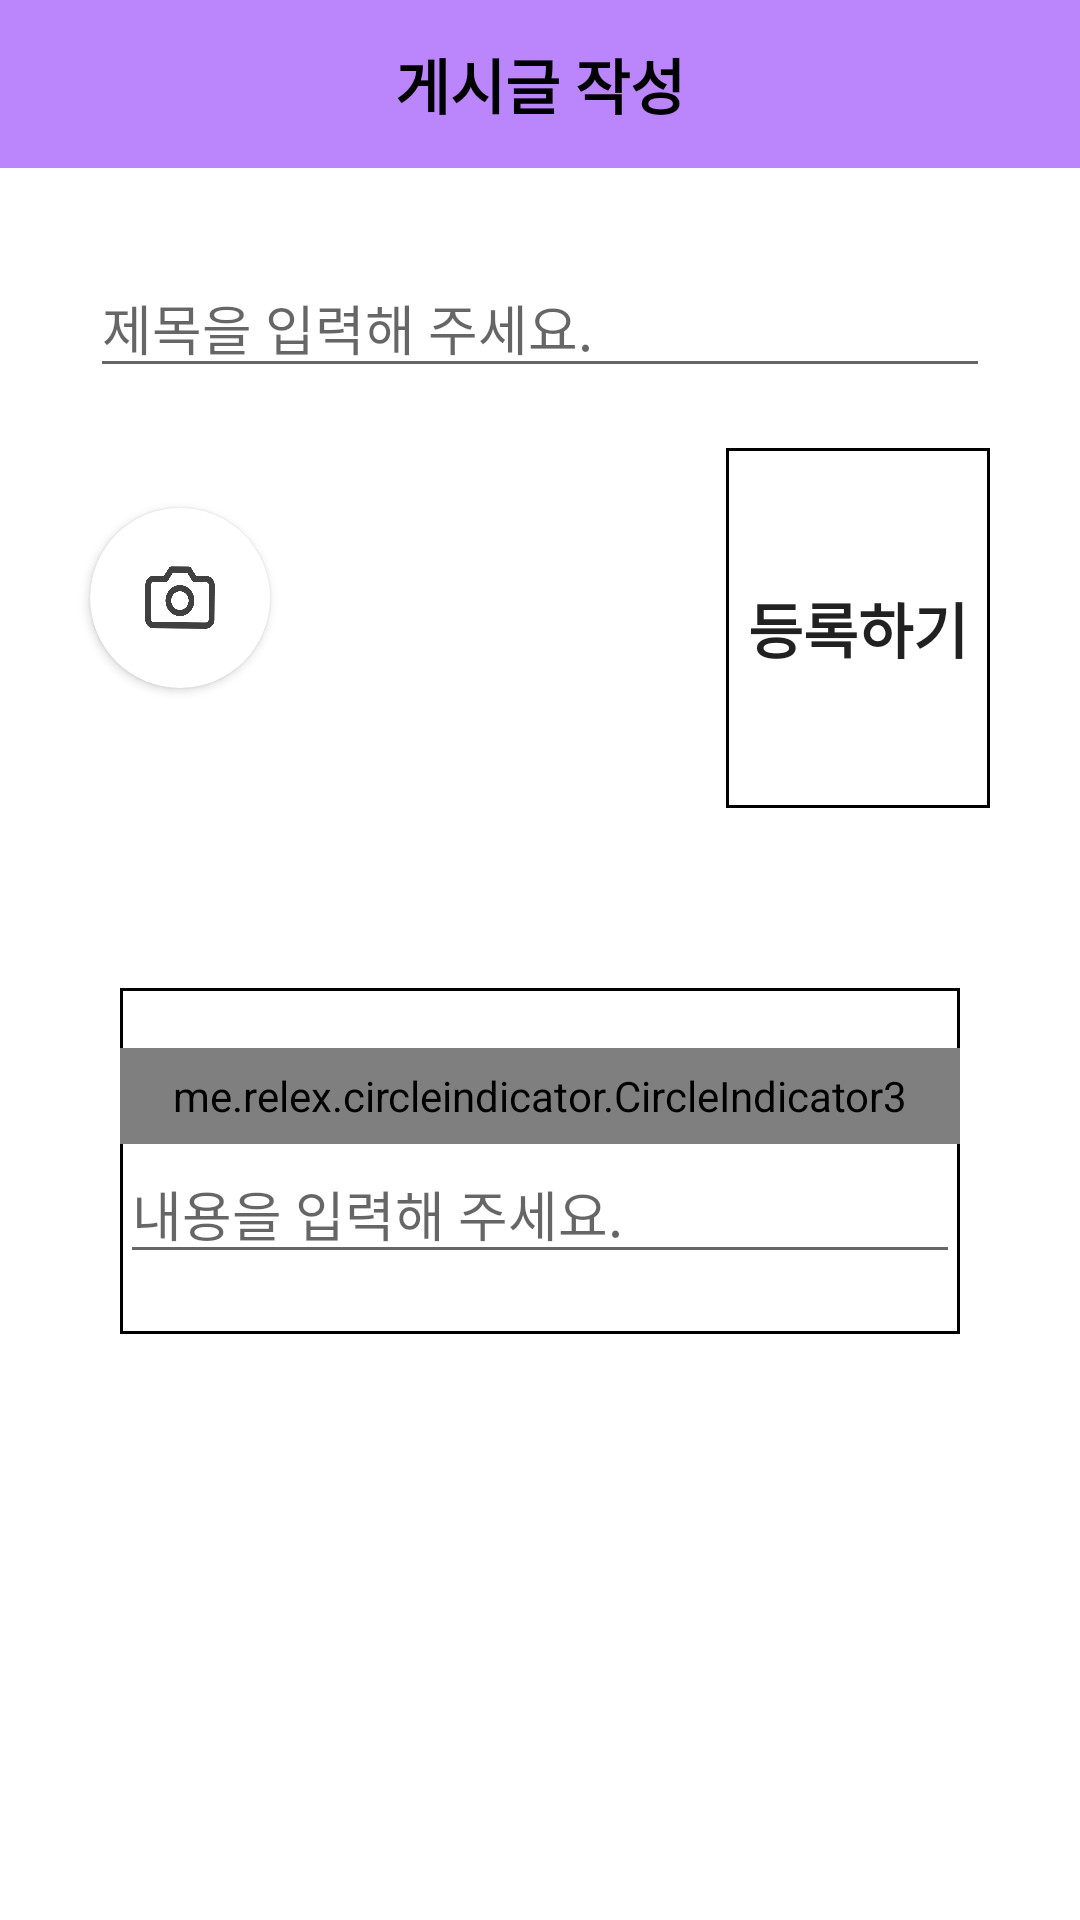

This screen was rendered from an Android layout file. Write that file and the resources it references.
<!-- AndroidManifest.xml: application theme Theme.FootprintApp -->
<!-- res/layout/fragment_community_plus.xml -->
<?xml version="1.0" encoding="utf-8"?>
<androidx.constraintlayout.widget.ConstraintLayout xmlns:android="http://schemas.android.com/apk/res/android"
    xmlns:app="http://schemas.android.com/apk/res-auto"
    xmlns:tools="http://schemas.android.com/tools"
    android:layout_width="match_parent"
    android:layout_height="match_parent"
    tools:context=".ui.community.CommunityPlusFragment">
    <com.google.android.material.appbar.AppBarLayout
        android:id="@+id/AppBarLayout"
        android:layout_width="match_parent"
        android:layout_height="?attr/actionBarSize"
        android:backgroundTint="@color/purple_200"
        android:theme="@style/ThemeOverlay.AppCompat.Dark.ActionBar"
        app:layout_constraintTop_toTopOf="parent">


        <androidx.constraintlayout.widget.ConstraintLayout
            android:layout_width="match_parent"
            android:layout_height="match_parent">

            <ImageView
                android:id="@+id/back"
                android:src="@drawable/ic_back"
                android:layout_width="30dp"
                android:layout_height="30dp"
                android:layout_marginStart="15dp"
                app:layout_constraintTop_toTopOf="parent"
                app:layout_constraintStart_toStartOf="parent"
                app:layout_constraintBottom_toBottomOf="parent"/>

            <TextView
                android:id="@+id/communityPost"
                android:layout_width="wrap_content"
                android:layout_height="wrap_content"
                android:text="게시글 작성"
                android:textSize="20sp"
                android:textStyle="bold"
                android:textColor="@color/black"
                app:layout_constraintBottom_toBottomOf="parent"
                app:layout_constraintEnd_toEndOf="parent"
                app:layout_constraintStart_toStartOf="parent"
                app:layout_constraintTop_toTopOf="parent" />

        </androidx.constraintlayout.widget.ConstraintLayout>

    </com.google.android.material.appbar.AppBarLayout>
    <androidx.constraintlayout.widget.ConstraintLayout
        android:id="@+id/cl_container"
        android:layout_width="match_parent"
        android:layout_height="0dp"
        app:layout_constraintTop_toBottomOf="@id/AppBarLayout"
        app:layout_constraintBottom_toBottomOf="parent">

        <androidx.constraintlayout.widget.ConstraintLayout
            android:id="@+id/cl_title"
            android:layout_width="match_parent"
            android:layout_height="wrap_content"
            app:layout_constraintTop_toTopOf="parent">
            <EditText
                android:id="@+id/et_title"
                android:layout_width="match_parent"
                android:layout_height="wrap_content"
                android:layout_margin="30dp"
                android:hint="제목을 입력해 주세요."
                app:layout_constraintTop_toTopOf="parent" />

        </androidx.constraintlayout.widget.ConstraintLayout>
        <androidx.constraintlayout.widget.ConstraintLayout
            android:id="@+id/cl_submission_controls"
            android:layout_width="match_parent"
            android:layout_height="wrap_content"
            android:paddingVertical="20dp"
            app:layout_constraintBottom_toTopOf="@id/sv_post"
            app:layout_constraintTop_toBottomOf="@id/cl_title">

            <androidx.constraintlayout.widget.ConstraintLayout
                android:id="@+id/cl_spinner"
                android:layout_width="wrap_content"
                android:layout_height="wrap_content"
                android:layout_marginStart="30dp"
                android:background="@drawable/background"
                app:layout_constraintStart_toStartOf="parent"
                app:layout_constraintTop_toTopOf="parent">








            </androidx.constraintlayout.widget.ConstraintLayout>

            <androidx.appcompat.widget.AppCompatButton
                android:id="@+id/bt_complete"
                android:layout_width="wrap_content"
                android:layout_height="120dp"
                android:layout_marginEnd="30dp"
                android:background="@drawable/background"
                android:gravity="center"
                android:text="등록하기"
                android:textSize="20sp"
                android:textStyle="bold"
                app:layout_constraintEnd_toEndOf="parent"
                app:layout_constraintTop_toTopOf="parent" />

            <androidx.cardview.widget.CardView
                android:id="@+id/cv_upload_image"
                android:layout_width="60dp"
                android:layout_height="60dp"
                android:layout_marginStart="30dp"
                android:layout_marginTop="20dp"
                app:cardCornerRadius="100dp"
                app:layout_constraintStart_toStartOf="parent"
                app:layout_constraintTop_toBottomOf="@id/cl_spinner">

                <ImageView
                    android:id="@+id/iv_upload_image"
                    android:layout_width="36dp"
                    android:layout_height="25dp"
                    android:layout_gravity="center"
                    android:src="@drawable/ic_opengallery" />

            </androidx.cardview.widget.CardView>
        </androidx.constraintlayout.widget.ConstraintLayout>

        <ScrollView
            android:id="@+id/sv_post"
            android:layout_width="match_parent"
            android:layout_height="0dp"
            app:layout_constraintBottom_toBottomOf="parent"
            app:layout_constraintTop_toBottomOf="@id/cl_submission_controls">

            <androidx.constraintlayout.widget.ConstraintLayout
                android:id="@+id/cl_post"
                android:layout_width="match_parent"
                android:layout_height="wrap_content"
                android:layout_margin="10dp"
                android:padding="30dp"
                app:layout_constraintTop_toBottomOf="@id/cl_submission_controls">

                <androidx.constraintlayout.widget.ConstraintLayout
                    android:id="@+id/cl_content"
                    android:layout_width="match_parent"
                    android:layout_height="wrap_content"
                    android:background="@drawable/background"
                    android:paddingTop="20dp"
                    android:paddingBottom="20dp"
                    app:layout_constraintBottom_toBottomOf="parent"
                    app:layout_constraintTop_toTopOf="parent">





                    <me.relex.circleindicator.CircleIndicator3
                        android:id="@+id/indicator_vp2_post_image"
                        android:layout_width="match_parent"
                        android:layout_height="32dp"
                        app:ci_drawable_unselected="@drawable/gray_radius"
                        app:ci_drawable="@drawable/blue_radius"
                        app:ci_animator="@animator/scale_with_alpha"
                        app:layout_constraintTop_toTopOf="parent"
                        app:layout_constraintBottom_toTopOf="@id/vp2_post_image"
                        app:layout_constraintStart_toStartOf="parent"
                        app:layout_constraintEnd_toEndOf="parent"/>
                    <androidx.viewpager2.widget.ViewPager2
                        android:id="@+id/vp2_post_image"
                        android:layout_width="match_parent"
                        android:layout_height="match_parent"
                        app:layout_constraintBottom_toTopOf="@id/et_content"
                        app:layout_constraintEnd_toEndOf="parent"
                        app:layout_constraintStart_toStartOf="parent"
                        app:layout_constraintTop_toBottomOf="@id/indicator_vp2_post_image"
                        tools:itemCount="6">

                    </androidx.viewpager2.widget.ViewPager2>
                    <EditText
                        android:id="@+id/et_content"
                        android:layout_width="match_parent"
                        android:layout_height="wrap_content"
                        android:hint="내용을 입력해 주세요."
                        app:layout_constraintBottom_toBottomOf="parent"
                        app:layout_constraintTop_toBottomOf="@id/vp2_post_image" />

                </androidx.constraintlayout.widget.ConstraintLayout>

            </androidx.constraintlayout.widget.ConstraintLayout>

        </ScrollView>

    </androidx.constraintlayout.widget.ConstraintLayout>

</androidx.constraintlayout.widget.ConstraintLayout>
<!-- resources referenced by this layout -->
<resources>
  <color name="black">#FF000000</color>
  <color name="purple_200">#FFBB86FC</color>
  <!-- drawable background (drawable) -->
  <?xml version="1.0" encoding="utf-8"?>
  <shape xmlns:android="http://schemas.android.com/apk/res/android">
  
       <stroke android:color="@color/black" android:width="1dp">
  
       </stroke>
  
  
  </shape>
  <!-- drawable blue_radius (drawable) -->
  <?xml version="1.0" encoding="utf-8"?>
  <shape xmlns:android="http://schemas.android.com/apk/res/android"
      android:shape="oval">
      <solid
          android:color="@color/selector_blue"/>
  </shape>
  <!-- drawable gray_radius (drawable) -->
  <?xml version="1.0" encoding="utf-8"?>
  <shape xmlns:android="http://schemas.android.com/apk/res/android"
      android:shape="oval">
      <solid
          android:color="@color/selector_gray"/>
  </shape>
  <!-- drawable ic_opengallery: png bitmap (drawable, 8932 bytes) -->
  <style name="Theme.FootprintApp" parent="Theme.MaterialComponents.DayNight.NoActionBar">
          
          <item name="colorPrimary">@color/white</item>
          <item name="colorPrimaryVariant">@color/purple_700</item>
          <item name="colorOnPrimary">@color/white</item>
          
          <item name="colorSecondary">@color/teal_200</item>
          <item name="colorSecondaryVariant">@color/teal_700</item>
          <item name="colorOnSecondary">@color/black</item>
          
          <item name="android:statusBarColor">@android:color/transparent</item>
          <item name="android:windowLightStatusBar">true</item>
          
      </style>
  <color name="selector_blue">#33B5E5</color>
  <color name="selector_gray">#CCCCCC</color>
  <color name="white">#FFFFFFFF</color>
  <color name="purple_700">#FF3700B3</color>
  <color name="teal_200">#FF03DAC5</color>
  <color name="teal_700">#FF018786</color>
</resources>
